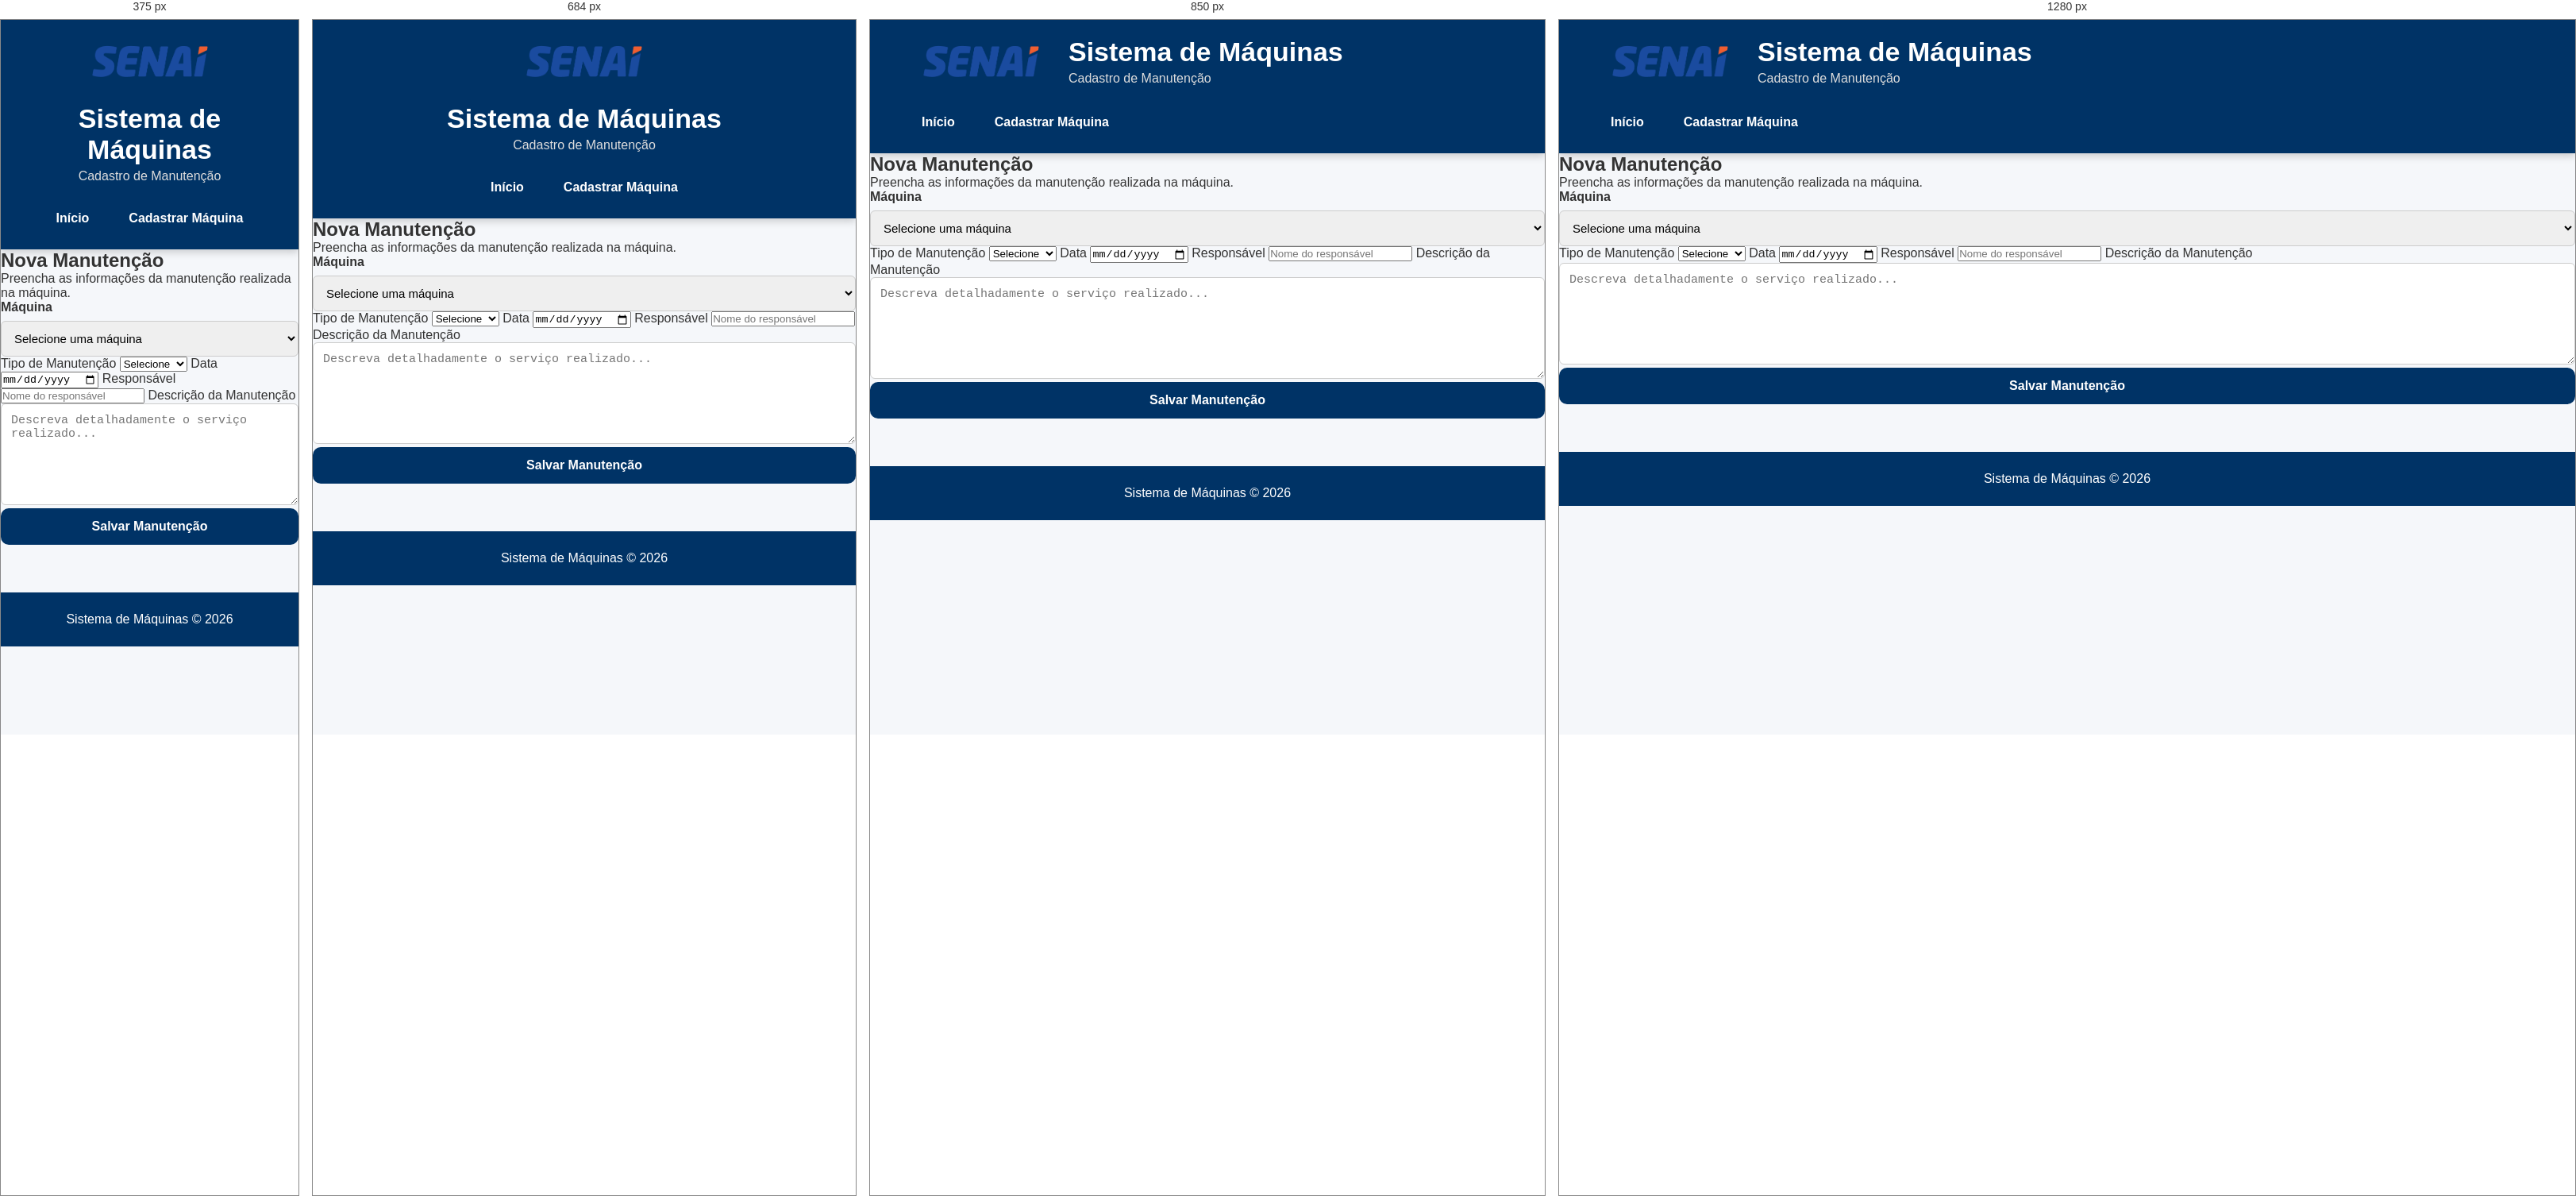
Rendered at 375 px, 684 px, 850 px and 1280 px, left to right.

<!-- file: cadastro-manutencao.html -->
<!DOCTYPE html>
<html lang="pt-BR">

<head>

    <meta charset="UTF-8">

    <meta name="viewport" content="width=device-width, initial-scale=1.0">

    <title>Cadastrar Manutenção</title>

    <link rel="stylesheet" href="css/style.css">

</head>

<body>

<header>

    <div class="cabecalho">

        <img src="img/logo.png" alt="Logo da Instituição" class="logo">

        <div class="titulo">

            <h1>Sistema de Máquinas</h1>

            <p>Cadastro de Manutenção</p>

        </div>

    </div>

    <nav>

        <a href="index.html">Início</a>

        <a href="cadastro-maquina.html">Cadastrar Máquina</a>

    </nav>

</header>

    <main>

    <section class="formulario">

        <h2>Nova Manutenção</h2>

        <p>
            Preencha as informações da manutenção realizada na máquina.
        </p>

        <form id="formManutencao">

        <div class="campo">

        <label for="maquina">
        Máquina
        </label>

        <select id="maquina" required>

         <option value="">
            Selecione uma máquina
         </option>

            </select>

            </div>



            <label for="tipo">Tipo de Manutenção</label>

            <select id="tipo" required>

                <option value="">Selecione</option>

                <option value="Preventiva">Preventiva</option>

                <option value="Corretiva">Corretiva</option>

                <option value="Preditiva">Preditiva</option>

                <option value="Inspeção">Inspeção</option>

            </select>

            <label for="data">Data</label>

            <input
                type="date"
                id="data"
                required>

            <label for="responsavel">Responsável</label>

            <input
                type="text"
                id="responsavel"
                placeholder="Nome do responsável"
                required>

            <label for="descricao">Descrição da Manutenção</label>

            <textarea
                id="descricao"
                rows="6"
                placeholder="Descreva detalhadamente o serviço realizado..."
                required></textarea>

            <button type="submit">

                Salvar Manutenção

            </button>

        </form>

    </section>

</main>

<footer>

    Sistema de Máquinas © 2026

</footer>

<script src="js/cadastro-manutencao.js"></script>

</body>

</html>

/* @media block from style.css */
@media(max-width:768px){

    .cabecalho{

        flex-direction:column;

        text-align:center;

    }

    nav{

        justify-content:center;

    }

}

/* @media block from style.css */
@media(max-width:800px){

    .linha{

        flex-direction:column;

    }

}

/* @media block from style.css */
@media (max-width: 900px){

    .dashboard{

        flex-wrap:wrap;

    }

    .card-dashboard{

        width:calc(50% - 10px);

    }

}

/* @media block from style.css */
@media (max-width:600px){

    .card-dashboard{

        width:100%;

    }

}